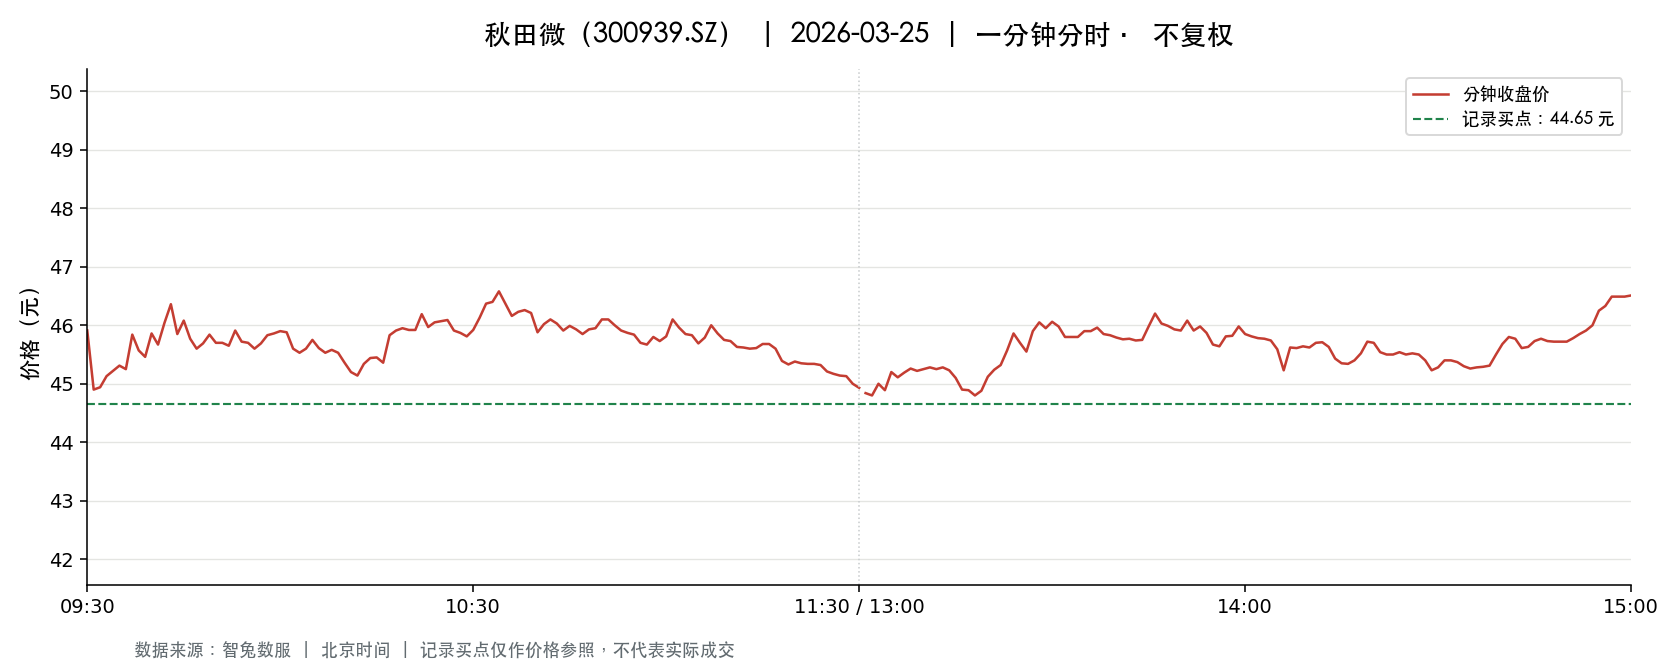

The table this chart was drawn from, first rows:
t, o, h, l, c, v, a, pc, sf
2026-03-25 09:30:00, 45.91, 45.91, 45.91, 45.91, 1849, 8488759, 46.7, 0.0
2026-03-25 09:31:00, 45.31, 45.98, 44.72, 44.9, 8392, 37970198, 45.91, 0.0
2026-03-25 09:32:00, 44.99, 45.5, 44.6, 44.94, 5182, 23256013, 44.9, 0.0
2026-03-25 09:33:00, 45.01, 45.36, 45.01, 45.13, 3268, 14755019, 44.94, 0.0
2026-03-25 09:34:00, 45.06, 45.31, 45.06, 45.22, 3218, 14533249, 45.13, 0.0
2026-03-25 09:35:00, 45.18, 45.31, 45.16, 45.31, 2271, 10268496, 45.22, 0.0
2026-03-25 09:36:00, 45.31, 45.38, 45.21, 45.25, 1844, 8356959, 45.31, 0.0
2026-03-25 09:37:00, 45.22, 45.84, 45.22, 45.84, 2106, 9585670, 45.25, 0.0
2026-03-25 09:38:00, 45.83, 45.83, 45.53, 45.57, 1862, 8504519, 45.84, 0.0
2026-03-25 09:39:00, 45.58, 45.58, 45.44, 45.46, 1807, 8221823, 45.57, 0.0
2026-03-25 09:40:00, 45.46, 45.86, 45.46, 45.86, 987.0, 4501832, 45.46, 0.0
2026-03-25 09:41:00, 45.85, 45.86, 45.67, 45.67, 3007, 13783195, 45.86, 0.0
2026-03-25 09:42:00, 45.65, 46.15, 45.65, 46.04, 1269, 5813981, 45.67, 0.0
2026-03-25 09:43:00, 46.15, 46.45, 46.15, 46.36, 2099, 9712546, 46.04, 0.0
2026-03-25 09:44:00, 46.18, 46.18, 45.8, 45.85, 2082, 9576804, 46.36, 0.0
2026-03-25 09:45:00, 45.85, 46.14, 45.85, 46.08, 1267, 5830966, 45.85, 0.0
2026-03-25 09:46:00, 46.09, 46.09, 45.71, 45.77, 1165, 5338849, 46.08, 0.0
2026-03-25 09:47:00, 45.72, 45.79, 45.6, 45.6, 1283, 5865081, 45.77, 0.0
2026-03-25 09:48:00, 45.6, 45.78, 45.55, 45.69, 1171, 5342871, 45.6, 0.0
2026-03-25 09:49:00, 45.77, 45.98, 45.77, 45.84, 922.0, 4225455, 45.69, 0.0
2026-03-25 09:50:00, 45.83, 45.83, 45.7, 45.7, 1034, 4732679, 45.84, 0.0
2026-03-25 09:51:00, 45.79, 45.8, 45.69, 45.7, 581.0, 2658088, 45.7, 0.0
2026-03-25 09:52:00, 45.7, 45.7, 45.61, 45.65, 784.0, 3580493, 45.7, 0.0
2026-03-25 09:53:00, 45.61, 45.91, 45.6, 45.91, 1982, 9048111, 45.65, 0.0
2026-03-25 09:54:00, 45.9, 45.9, 45.72, 45.72, 527.0, 2413088, 45.91, 0.0
2026-03-25 09:55:00, 45.71, 45.73, 45.69, 45.7, 691.0, 3158141, 45.72, 0.0
2026-03-25 09:56:00, 45.7, 45.7, 45.6, 45.6, 786.0, 3587554, 45.7, 0.0
2026-03-25 09:57:00, 45.59, 45.7, 45.56, 45.69, 631.0, 2878812, 45.6, 0.0
2026-03-25 09:58:00, 45.67, 45.83, 45.67, 45.83, 389.0, 1778701, 45.69, 0.0
2026-03-25 09:59:00, 45.84, 45.98, 45.84, 45.86, 499.0, 2291726, 45.83, 0.0
2026-03-25 10:00:00, 45.86, 45.9, 45.84, 45.9, 353.0, 1618937, 45.86, 0.0
2026-03-25 10:01:00, 45.91, 45.96, 45.87, 45.88, 303.0, 1391038, 45.9, 0.0
2026-03-25 10:02:00, 45.87, 45.87, 45.6, 45.6, 795.0, 3634941, 45.88, 0.0
2026-03-25 10:03:00, 45.58, 45.58, 45.51, 45.53, 930.0, 4235968, 45.6, 0.0
2026-03-25 10:04:00, 45.51, 45.78, 45.51, 45.6, 578.0, 2634155, 45.53, 0.0
2026-03-25 10:05:00, 45.65, 45.78, 45.61, 45.75, 379.0, 1732609, 45.6, 0.0
2026-03-25 10:06:00, 45.65, 45.65, 45.58, 45.61, 413.0, 1883836, 45.75, 0.0
2026-03-25 10:07:00, 45.59, 45.59, 45.53, 45.53, 575.0, 2619465, 45.61, 0.0
2026-03-25 10:08:00, 45.53, 45.58, 45.5, 45.58, 994.0, 4524419, 45.53, 0.0
2026-03-25 10:09:00, 45.57, 45.58, 45.52, 45.53, 336.0, 1530665, 45.58, 0.0
2026-03-25 10:10:00, 45.52, 45.53, 45.36, 45.36, 1091, 4961714, 45.53, 0.0
2026-03-25 10:11:00, 45.35, 45.35, 45.2, 45.2, 1098, 4974015, 45.36, 0.0
2026-03-25 10:12:00, 45.19, 45.2, 45.12, 45.14, 1707, 7709646, 45.2, 0.0
2026-03-25 10:13:00, 45.19, 45.35, 45.15, 45.34, 912.0, 4122663, 45.14, 0.0
2026-03-25 10:14:00, 45.36, 45.48, 45.35, 45.44, 578.0, 2624991, 45.34, 0.0
2026-03-25 10:15:00, 45.46, 45.46, 45.41, 45.45, 549.0, 2494058, 45.44, 0.0
2026-03-25 10:16:00, 45.4, 45.44, 45.32, 45.36, 620.0, 2813629, 45.45, 0.0
2026-03-25 10:17:00, 45.36, 45.83, 45.36, 45.83, 853.0, 3880494, 45.36, 0.0
2026-03-25 10:18:00, 45.85, 45.93, 45.8, 45.91, 658.0, 3020332, 45.83, 0.0
2026-03-25 10:19:00, 45.92, 45.95, 45.92, 45.95, 473.0, 2172516, 45.91, 0.0
2026-03-25 10:20:00, 45.95, 45.96, 45.92, 45.92, 758.0, 3481767, 45.95, 0.0
2026-03-25 10:21:00, 45.92, 45.92, 45.91, 45.92, 525.0, 2410391, 45.92, 0.0
2026-03-25 10:22:00, 45.9, 46.19, 45.9, 46.19, 784.0, 3601651, 45.92, 0.0
2026-03-25 10:23:00, 46.2, 46.25, 45.97, 45.97, 916.0, 4222706, 46.19, 0.0
2026-03-25 10:24:00, 45.99, 46.06, 45.91, 46.05, 253.0, 1163707, 45.97, 0.0
2026-03-25 10:25:00, 46.05, 46.07, 46.02, 46.07, 464.0, 2136606, 46.05, 0.0
2026-03-25 10:26:00, 46.1, 46.13, 46.0, 46.09, 631.0, 2907395, 46.07, 0.0
2026-03-25 10:27:00, 46.0, 46.1, 45.9, 45.91, 301.0, 1384315, 46.09, 0.0
2026-03-25 10:28:00, 45.9, 45.91, 45.87, 45.87, 220.0, 1009735, 45.91, 0.0
2026-03-25 10:29:00, 45.86, 45.86, 45.8, 45.81, 223.0, 1021699, 45.87, 0.0
... 181 more rows
